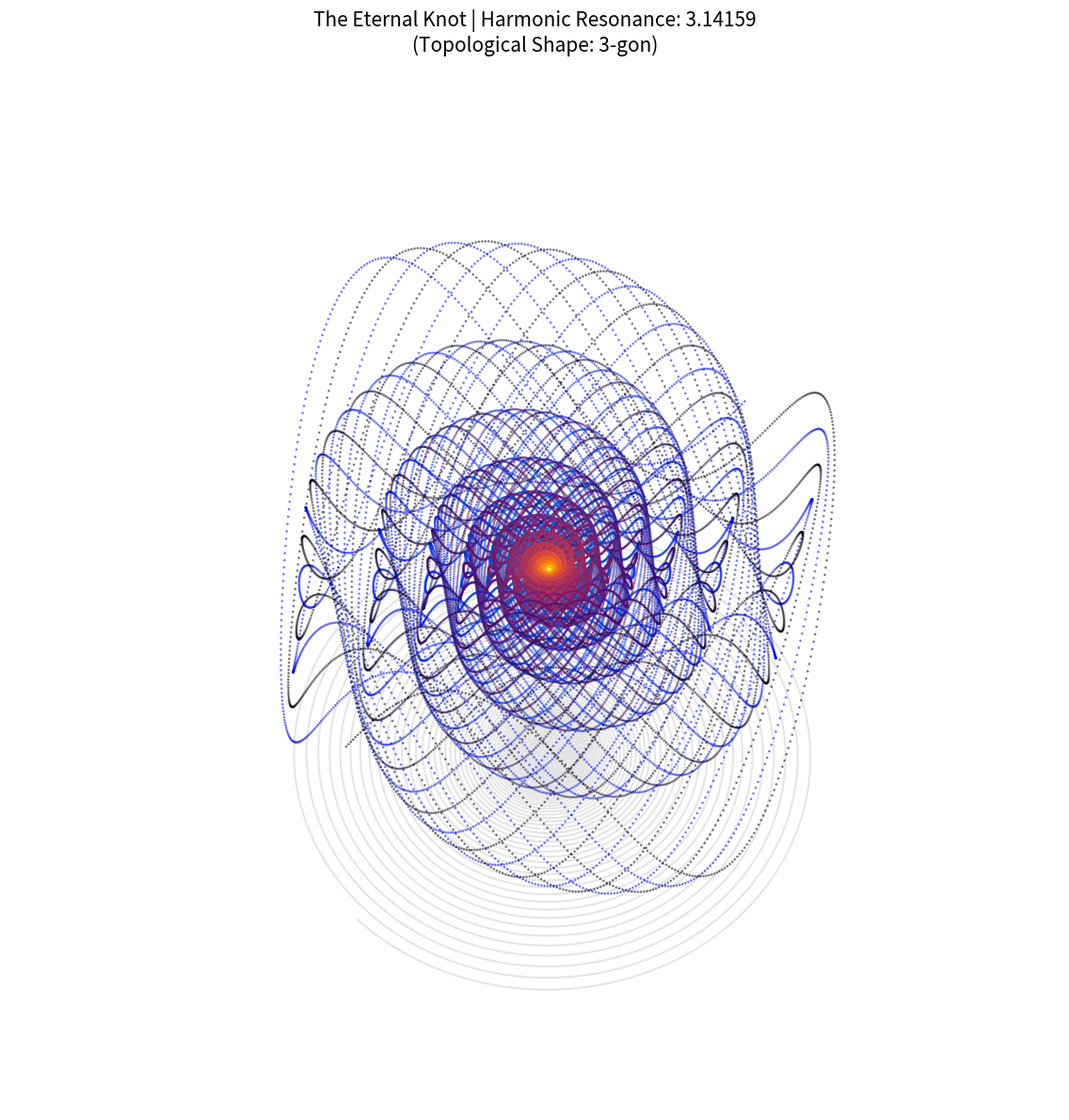

Reproduce this figure in Python.
import numpy as np
import matplotlib.pyplot as plt
from mpl_toolkits.mplot3d import Axes3D

# ==========================================================
#  The Eternal Knot: Infinite Descent Geometry
# ==========================================================

# --- Configuration ---
LOBES       = 3.14159       # THE GEOMETRY SEED. 3 = Triangle, 4 = Square, 5 = Pentagon.
DT          = 0.002     # Time resolution
STEPS       = 50000     # Depth of infinity to simulate
DECAY       = 0.9999    # The "Friction" that causes the slow inward creep (1.0 = stable orbit)

# --- Physics Constants ---
# We use a normalized potential model now.
# The "Singularity" is at (0,0,0).
ROTATION_SPEED = 2.0    # Orbital Velocity
TEAR_INTENSITY = 1.5    # Z-Axis Amplitude (Height of the knot)

def generate_eternal_knot(lobes=3):
    """
    Generates the trajectory of two potentials spiraling infinitely inward,
    locked in a harmonic resonance defined by 'lobes'.
    """
    # Time array (The "Depth")
    t = np.linspace(0, 100 * np.pi, STEPS)
    
    # 1. The Spiral (XY Plane)
    # They orbit with decaying radius -> "Spiraling In"
    radius = np.power(DECAY, np.arange(STEPS)) * 5.0 # Start at r=5, decay to 0
    
    # Orbital Angle
    theta = ROTATION_SPEED * t
    
    # Traveler 1 (Forward Potential)
    x1 = radius * np.cos(theta)
    y1 = radius * np.sin(theta)
    
    # Traveler 2 (Retrograde Potential) - Opposite side
    x2 = radius * np.cos(theta + np.pi)
    y2 = radius * np.sin(theta + np.pi)
    
    # 2. The Manifold Tear (Z Axis)
    # This is where the SHAPE comes from.
    # The Z-position oscillates based on the LOBE frequency relative to Theta.
    # Resonance: sin(lobes * theta)
    
    # We dampen Z as they get closer to the center, so the knot tightens.
    z_amp = radius * TEAR_INTENSITY * 0.5 
    
    # The "Flip" Logic:
    # They must alternate positions in Z to weave the knot.
    z1 = z_amp * np.sin(lobes * theta)
    z2 = z_amp * np.sin(lobes * theta + np.pi) # Out of phase
    
    return (x1, y1, z1), (x2, y2, z2)

def plot_eternal_geometry(t1, t2, lobe_count):
    x1, y1, z1 = t1
    x2, y2, z2 = t2
    
    fig = plt.figure(figsize=(12, 12))
    ax = fig.add_subplot(111, projection='3d')
    
    # --- Plotting the Infinite Descent ---
    # We use a colormap that represents "Time/Depth".
    # Dark colors = The Past (Outer rim)
    # Bright colors = The Present (Inner singularity)
    
    # Traveler 1 (Forward - Warm/Fire)
    # We plot in segments to map the color gradient
    print("[*] Rendering Forward Potential (The Stretcher)...")
    ax.scatter(x1, y1, z1, c=np.linspace(0, 1, len(x1)), cmap='inferno', s=1, alpha=0.4, label='Forward (Stretcher)')
    
    # Traveler 2 (Retrograde - Cool/Ice)
    print("[*] Rendering Retrograde Potential (The Shrinker)...")
    ax.scatter(x2, y2, z2, c=np.linspace(0, 1, len(x2)), cmap='winter', s=1, alpha=0.4, label='Retrograde (Shrinker)')

    # --- THE GEOMETRY CHECK ---
    # We extract the "Poincaré Section" - a slice through the knot to reveal the shape.
    # We do this by projecting the shadow onto the bottom plane.
    ax.plot(x1, y1, -6*np.ones_like(x1), color='black', alpha=0.1) # Shadow
    
    # View Settings
    ax.set_xlim(-6, 6)
    ax.set_ylim(-6, 6)
    ax.set_zlim(-4, 4)
    
    ax.set_axis_off() # Remove box for clean "void" look
    ax.set_title(f"The Eternal Knot | Harmonic Resonance: {lobe_count}\n(Topological Shape: {int(lobe_count)}-gon)", fontsize=15)
    
    # Looking down the barrel of the singularity
    ax.view_init(elev=60, azim=45)
    
    plt.tight_layout()
    plt.savefig('eternal_knot_geometry.png', dpi=150)
    print(f"[*] Geometry Captured: eternal_knot_geometry.png")
    plt.show()

if __name__ == "__main__":
    # --- USER CONTROLS ---
    # Change this to 3 (Triangle), 4 (Square), 5 (Pentagon), or 1.618 (Golden Spiral)
    TARGET_SHAPE = LOBES 
    
    traj1, traj2 = generate_eternal_knot(lobes=TARGET_SHAPE)
    plot_eternal_geometry(traj1, traj2, TARGET_SHAPE)
